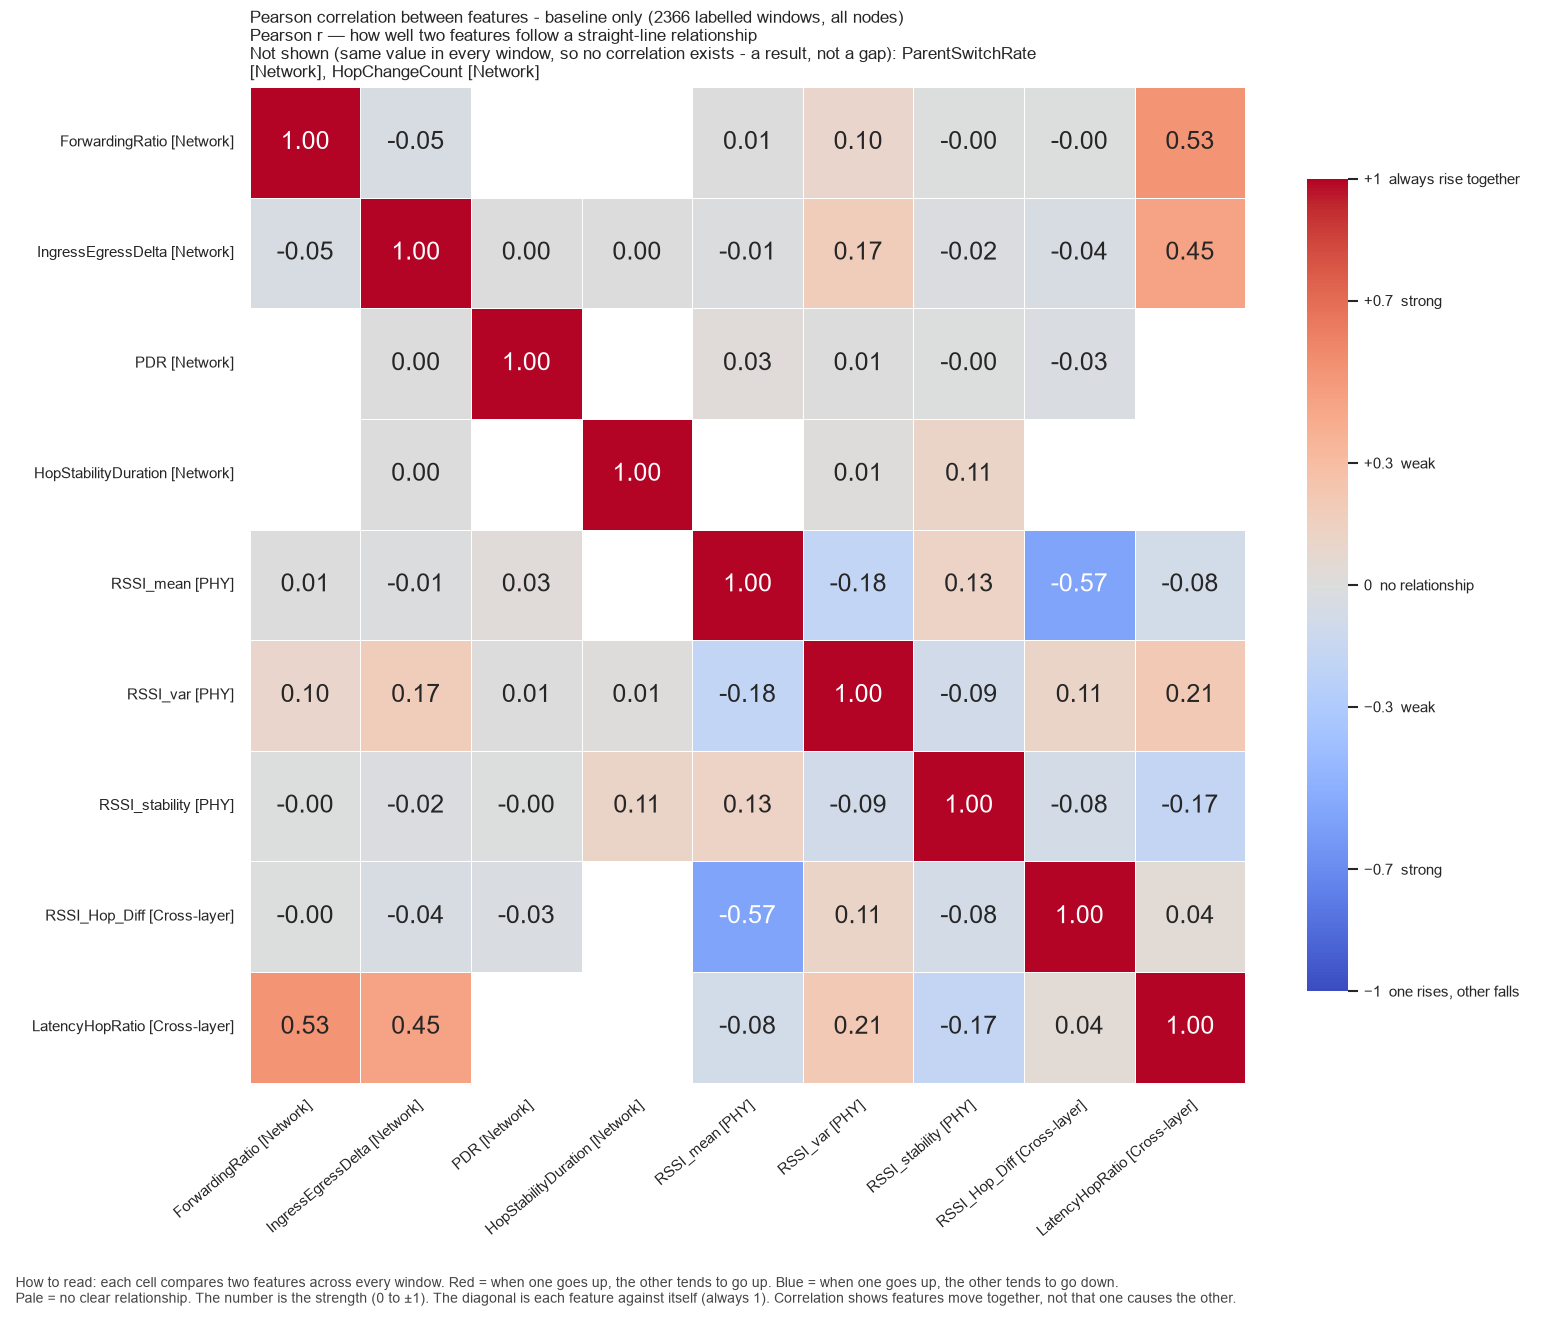

The table this chart was drawn from, first rows:
, ForwardingRatio, IngressEgressDelta, PDR, HopStabilityDuration, RSSI_mean, RSSI_var, RSSI_stability, RSSI_Hop_Diff, LatencyHopRatio
ForwardingRatio, 1.0, -0.04563, , , 0.006345, 0.0979, -0.0007892, -0.002044, 0.5268
IngressEgressDelta, -0.04563, 1.0, 0.001763, 0.003442, -0.00955, 0.1741, -0.01626, -0.04045, 0.4503
PDR, , 0.001763, 1.0, , 0.02665, 0.00583, -0.003296, -0.02781, 
HopStabilityDuration, , 0.003442, , 1.0, , 0.0114, 0.1111, , 
RSSI_mean, 0.006345, -0.00955, 0.02665, , 1.0, -0.1828, 0.1303, -0.5682, -0.07943
RSSI_var, 0.0979, 0.1741, 0.00583, 0.0114, -0.1828, 1.0, -0.08902, 0.1125, 0.2138
RSSI_stability, -0.0007892, -0.01626, -0.003296, 0.1111, 0.1303, -0.08902, 1.0, -0.07533, -0.1719
RSSI_Hop_Diff, -0.002044, -0.04045, -0.02781, , -0.5682, 0.1125, -0.07533, 1.0, 0.03926
LatencyHopRatio, 0.5268, 0.4503, , , -0.07943, 0.2138, -0.1719, 0.03926, 1.0
